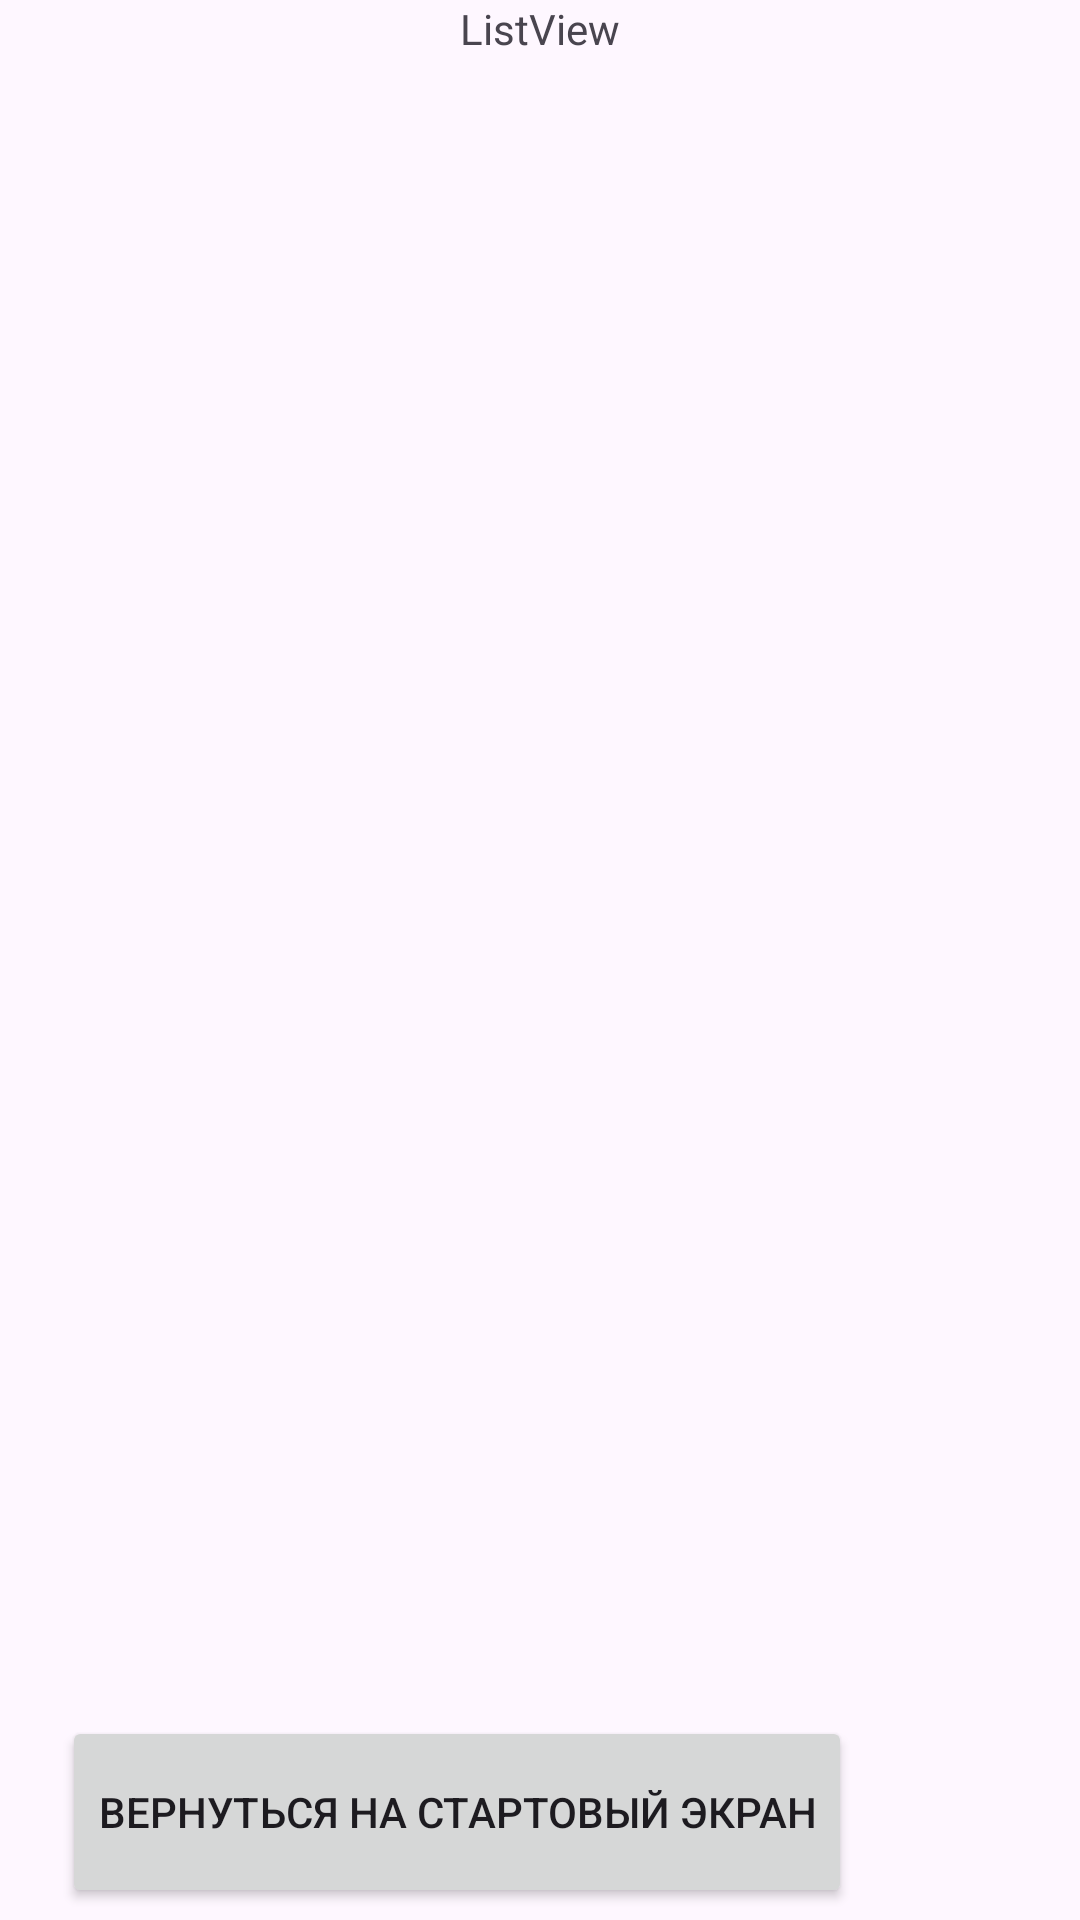

This screen was rendered from an Android layout file. Write that file and the resources it references.
<!-- AndroidManifest.xml: application theme Theme.RMP4 -->
<!-- res/layout/fragment_list.xml -->
<?xml version="1.0" encoding="utf-8"?>
<androidx.constraintlayout.widget.ConstraintLayout
    xmlns:android="http://schemas.android.com/apk/res/android"
    xmlns:app="http://schemas.android.com/apk/res-auto"
    xmlns:tools="http://schemas.android.com/tooytfytfls"
    xmlns:tools2="http://schemas.android.com/tools"
    android:layout_width="match_parent"
    android:layout_height="match_parent"
    android:orientation="vertical">
    <TextView
        android:id="@+id/TextView"
        android:layout_width="wrap_content"
        android:layout_height="wrap_content"
        android:text="@string/listview"
        android:textColor="@color/neonOrange"
        android:textSize="@dimen/text_size"
        app:layout_constraintEnd_toEndOf="parent"
        app:layout_constraintStart_toStartOf="parent"
        app:layout_constraintTop_toTopOf="parent"/>
    <ListView
        android:layout_marginTop="45dp"
        android:layout_marginBottom="70dp"
        android:id="@+id/listView"
        android:layout_width="match_parent"
        android:layout_height="match_parent" />

    <Button
        android:id="@+id/returnFromList"
        android:layout_width="wrap_content"
        android:layout_height="64dp"
        android:layout_marginEnd="76dp"
        android:layout_marginBottom="4dp"
        android:text="@string/returnList"
        app:layout_constraintBottom_toBottomOf="parent"
        app:layout_constraintEnd_toEndOf="parent" />


</androidx.constraintlayout.widget.ConstraintLayout>
<!-- resources referenced by this layout -->
<resources>
  <string name="listview">ListView</string>
  <string name="returnList">Вернуться на стартовый экран</string>
  <style name="Theme.RMP4" parent="Base.Theme.RMP4" />
  <style name="Base.Theme.RMP4" parent="Theme.Material3.DayNight.NoActionBar">
          
          
      </style>
</resources>
